Run: headless pygame with SDL's dummy video driver; simulated clock (each Clock.tick advances the game by its frame time, no real sleeping); random seed 0; keys injected as events and as key.get_pressed() state; no mouse input.
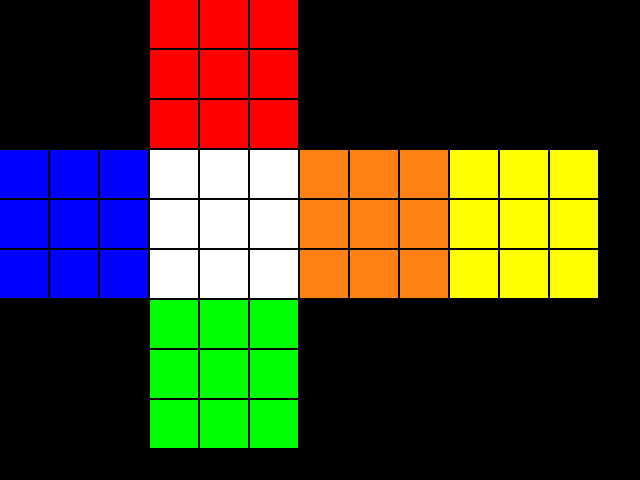
Frame 1 of 4 · flips 1–60 · no input
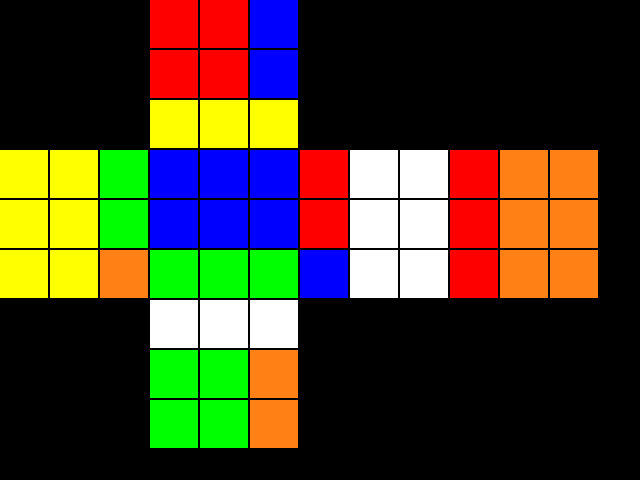
Frame 2 of 4 · flips 61–180 · tapped SPACE, RETURN · held RIGHT (→), D
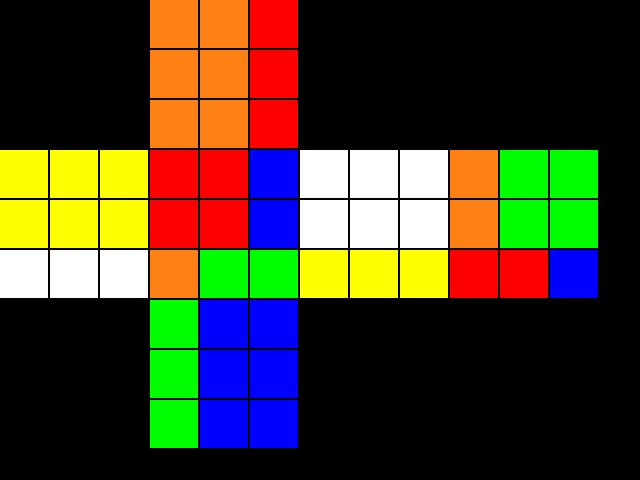
Frame 3 of 4 · flips 181–300 · held DOWN (↓), S
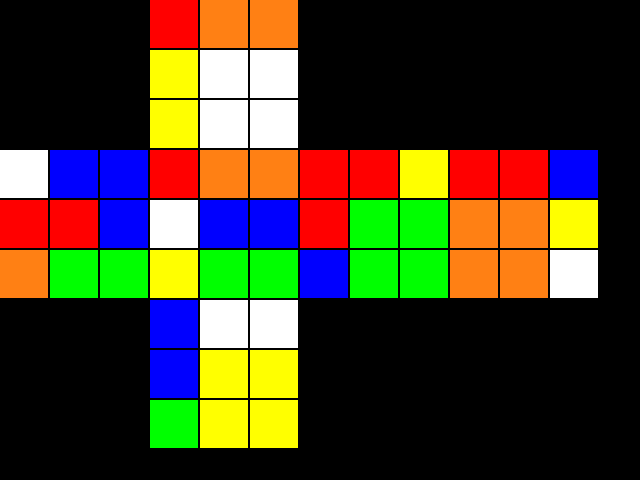
Frame 4 of 4 · flips 301–420 · held LEFT (←), A, UP (↑), W

The pygame program that drew these frames:

import pygame
from typing import Set, Dict, List, Self

class Permutation():
    def __init__(self):
        self.state = base()
    
    def t(self, b: List[int]):
        self.state = permute(self.state, b)
        return self

    def t_x(self, b: List[int], x: int):
        for i in range(x):
            self.state = permute(self.state, b)
        return self

    def out(self) -> List[int]:
        return self.state

def base() -> List[int]:
    return [
        0, 1, 2, 3, 4, 5, 6, 7, 8,
        9,10,11,12,13,14,15,16,17,
        18,19,20,21,22,23,24,25,26,
        27,28,29,30,31,32,33,34,35,
        36,37,38,39,40,41,42,43,44,
        45,46,47,48,49,50,51,52,53,
    ]

def base_tup() -> tuple[int]:
    return (
        0, 1, 2, 3, 4, 5, 6, 7, 8,
        9,10,11,12,13,14,15,16,17,
        18,19,20,21,22,23,24,25,26,
        27,28,29,30,31,32,33,34,35,
        36,37,38,39,40,41,42,43,44,
        45,46,47,48,49,50,51,52,53,
    )

def permute(a: List[int], b: List[int]) -> List[int]:
    return [a[b[i]] for i in range(len(a))]

def unpermute(a: List[int], b: List[int]) -> List[int]:
    result = [None] * len(a)
    for i in range(len(a)):
        result[b[i]] = a[i]
    return result

TS = [
    18,19,20,21,22,23,24,25,26,
    11,14,17,10,13,16,9,12,15,
    27,28,29,30,31,32,33,34,35,
    45,46,47,48,49,50,51,52,53, 
    42,39,36,43,40,37,44,41,38,
    0, 1, 2, 3, 4, 5, 6, 7, 8,
]

TS2 = [
    36,37,38,39,40,41,42,43,44,
    0, 1, 2, 3, 4, 5, 6, 7, 8,
    20,23,26,19,22,25,18,21,24,
    17,16,15,14,13,12,11,10,9,
    35,34,33,32,31,30,29,28,27,
    51,48,45,52,49,46,53,50,47,
]

TS2I = Permutation().t_x(TS2, 3).out()

TR = [
    0, 1,38, 3, 4,41, 6, 7,44,
    9,10, 2,12,13, 5,15,16, 8,
    18,19,20,21,22,23,24,25,26,
    17,28,29,14,31,32,11,34,35,
    36,37,33,39,40,30,42,43,27,
    51,48,45,52,49,46,53,50,47,
]
TRI = Permutation().t_x(TR, 3).out()
TSI = Permutation().t_x(TS, 3).out()

TF = Permutation().t(TS).t(TR).t(TSI).out()
TFI = Permutation().t_x(TF, 3).out()

TL = Permutation().t_x(TS, 2).t(TR).t_x(TS, 2).out()
TLI = Permutation().t_x(TL, 3).out()

TB = Permutation().t(TSI).t(TR).t(TS).out()
TBI = Permutation().t_x(TB, 3).out()

TD = Permutation().t(TS2).t(TF).t(TS2I).out()
TDI = Permutation().t_x(TD, 3).out()

TT = Permutation().t(TS2I).t(TF).t(TS2).out()
TTI = Permutation().t_x(TT, 3).out()

def as_str(a: List[int]) -> str:
    import json
    return json.dumps(a)

def as_code(a: List[int]) -> str:
    return "[\n  " + "\n  ".join([
        ",".join([
            "{:>2}".format(a[x+y*9]) for x in range(9)
        ]) + ","
        for y in range(6)
    ]) + "\n]"

def get_color(x) -> pygame.Color:
    c = x // 9 + 1
    match c:
        case 1:
            return (255, 255, 255)
        case 2:
            return (255, 0, 0)
        case 3:
            return (0, 0, 255)
        case 4:
            return (255, 255, 0)
        case 5:
            return (0, 255, 0)
        case 6:
            return (255, 128, 20)

W = 50
F = 3 * W

def render(screen, state: List[int]):
    draw_face(screen, state[  : 9],   F,   F, 0) # W
    draw_face(screen, state[9 :18],   F,   0, 9) # R
    draw_face(screen, state[18:27],   0,   F, 18) # B
    draw_face(screen, state[27:36], 3*F,   F, 27) # Y
    draw_face(screen, state[36:45],   F, 2*F, 36) # O 
    draw_face(screen, state[45:54], 2*F,   F, 45) # G

    pygame.display.update()

def draw_face(screen: pygame.Surface, face: List[int], offset_x: float, offset_y: float, n = 0):
    for i in range(9):
        val = face[i]
        pygame.draw.rect(
            screen,
            get_color(val),
            pygame.Rect(offset_x + (i % 3) * W, offset_y + (i // 3) * W, W-2, W-2)
        )
        # my_font = pygame.font.SysFont('Comic Sans MS', W // 2, True)
        # text_surface = my_font.render(str(val), True, (0, 0, 0))
        # screen.blit(text_surface, (offset_x + (i % 3) * W + .15 * W, offset_y + (i // 3) * W + .1 * W))

class Game:
    def __init__(self): 
        self.state = base()
        self.running = True

def main():
    pygame.init()
    pygame.font.init()
    screen = pygame.display.set_mode((640, 480))
    pygame.display.set_caption("Hello, World!")

    game = Game()
    while game.running:
        for event in pygame.event.get():
            if event.type == pygame.QUIT:
                game.running = False
            if event.type == pygame.KEYDOWN:
                handle_key_event(event, game)

        render(screen, game.state)

def handle_key_event(event, game: Game): 
    if event.key == pygame.K_ESCAPE:
        game.running = False
    
    if event.key == pygame.K_1:
        print(init_search(game.state, hash(base_tup())))
    
    if event.key == pygame.K_2:
        print(as_code(game.state))

    if event.key == pygame.K_3:
        game.state = base()


    key_helper(event, game, pygame.K_RIGHT, TS, TSI)
    key_helper(event, game, pygame.K_LEFT, TSI, TS)

    key_helper(event, game, pygame.K_UP, TS2, TS2I)
    key_helper(event, game, pygame.K_DOWN, TS2I, TS2)

    key_helper(event, game, pygame.K_d, TR, TRI)
    key_helper(event, game, pygame.K_r, TR, TRI)

    key_helper(event, game, pygame.K_f, TF, TFI)
    key_helper(event, game, pygame.K_SPACE, TF, TFI)

    key_helper(event, game, pygame.K_l, TL, TLI)
    key_helper(event, game, pygame.K_a, TL, TLI)

    key_helper(event, game, pygame.K_b, TB, TBI)
    key_helper(event, game, pygame.K_e, TB, TBI)

    key_helper(event, game, pygame.K_w, TT, TTI)
    key_helper(event, game, pygame.K_t, TT, TTI)

    key_helper(event, game, pygame.K_s, TD, TDI)


def key_helper(event, game, k, t1, t2):
    if event.key == k:
        if event.mod & pygame.KMOD_LSHIFT:
            game.state = permute(game.state, t2)
        else:
            game.state = permute(game.state, t1)

from collections import deque

def get_adjacent_permutations(a: List[int]):
    yield permute(a, TR)
    yield permute(a, TL)
    yield permute(a, TF)
    yield permute(a, TD)
    yield permute(a, TT)
    yield permute(a, TB)

    yield permute(a, TRI)
    yield permute(a, TLI)
    yield permute(a, TFI)
    yield permute(a, TDI)
    yield permute(a, TTI)
    yield permute(a, TBI)


def init_search(curr: List[int], target_hash: int):
    visited = {hash_permutation(curr): 0} 
    result = search(visited, deque([curr]), target_hash)

    if result is not None:
        return result
    
    # attempt reverse search algorithm

    visited2 = {hash_permutation(base()): 0}
    search(visited2, deque([base()]), hash_permutation(curr))

    visited_set1 = set(visited.keys())
    visited_set2 = set(visited2.keys())
    intersection = visited_set1.intersection(visited_set2)
    if len(intersection) == 0:
        return None
    
    print("len 1: {}".format(len(visited)))
    print("len 2: {}".format(len(visited2)))
    
    return min([visited[x] + visited2[x] for x in intersection])
    

def search(visited: Dict[int, int], queue: deque[List[int]], target_hash: int):
    while len(queue) > 0:
        curr = queue.popleft()

        curr_hash = hash_permutation(curr)
        if visited[curr_hash] > 5:
            continue # reached max depth

        for next in get_adjacent_permutations(curr):
            next_hash = hash_permutation(next)
            if next_hash not in visited:
                visited[next_hash] = visited[curr_hash] + 1 # depth
                queue.append(next)

            if next_hash == target_hash:
                return visited[next_hash]
    
    return None

def hash_permutation(a: List[int]) -> int:
    return hash(tuple(a))

def benchmark():
    state = [
        27,  1,  6, 30,  4,  3, 33,  7,  0,
        9, 10, 38, 12, 13, 14, 11, 16, 36,
        18, 19, 47, 21, 22, 50, 24, 25, 53,
        8, 28, 29,  5, 31, 32,  2, 34, 35,
        44, 37, 15, 39, 40, 41, 42, 43, 17,
        26, 46, 51, 23, 49, 48, 20, 52, 45,
    ]
    init_search(state, hash_permutation(base()))




if __name__ == "__main__":
    # import cProfile
    # import time

    # start = time.time()
    # cProfile.run('benchmark()')
    # end = time.time()

    # print("time: {}".format(end - start))
    main()
